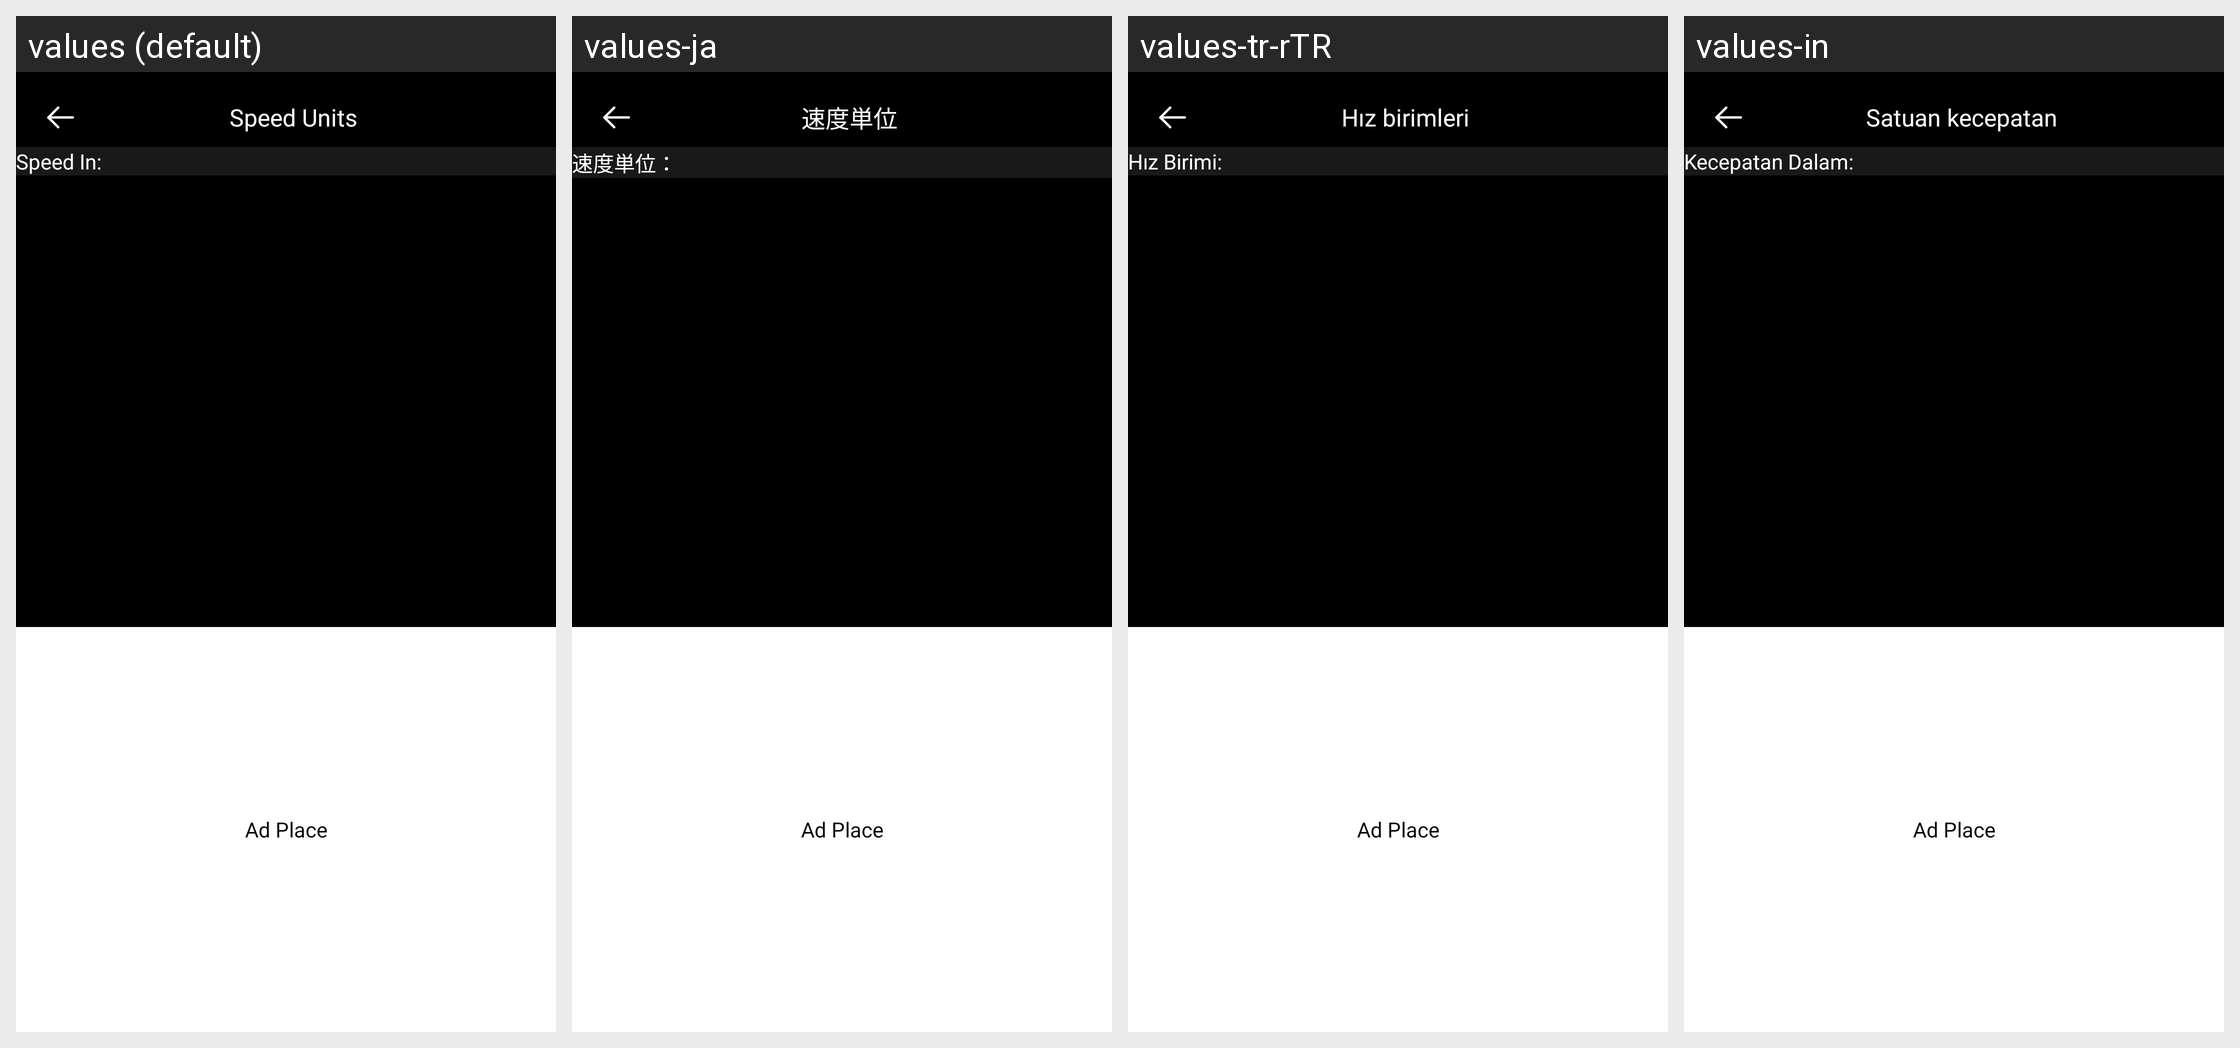

The Android screen above is rendered under several locales of the same app. Produce the string resources it draws, with the default and per-locale values.
Android screen res/layout/activity_unit_selection.xml rendered under 4 locales, left to right: values (default), values-ja, values-tr-rTR, values-in. Device: Nexus 5 (rendered at 1080×1920; each locale shown at half size, 540×960, under a caption strip naming it); theme Theme.SpeedMeter.
Other locales in the repository, not shown: values-de-rDE, values-es-rES, values-fr-rFR, values-hi, values-pt-rPT, values-ru-rRU.
Strings drawn on this screen, with the default value and each locale's value (text and hints the layout hard-codes, and strings that could not be matched under every locale, appear in the picture but are not listed):

speed_units
  values: Speed Units
  values-ja: 速度単位
  values-tr-rTR: Hız birimleri
  values-in: Satuan kecepatan

speed_in
  values: Speed In:
  values-ja: 速度単位：
  values-tr-rTR: Hız Birimi:
  values-in: Kecepatan Dalam:
